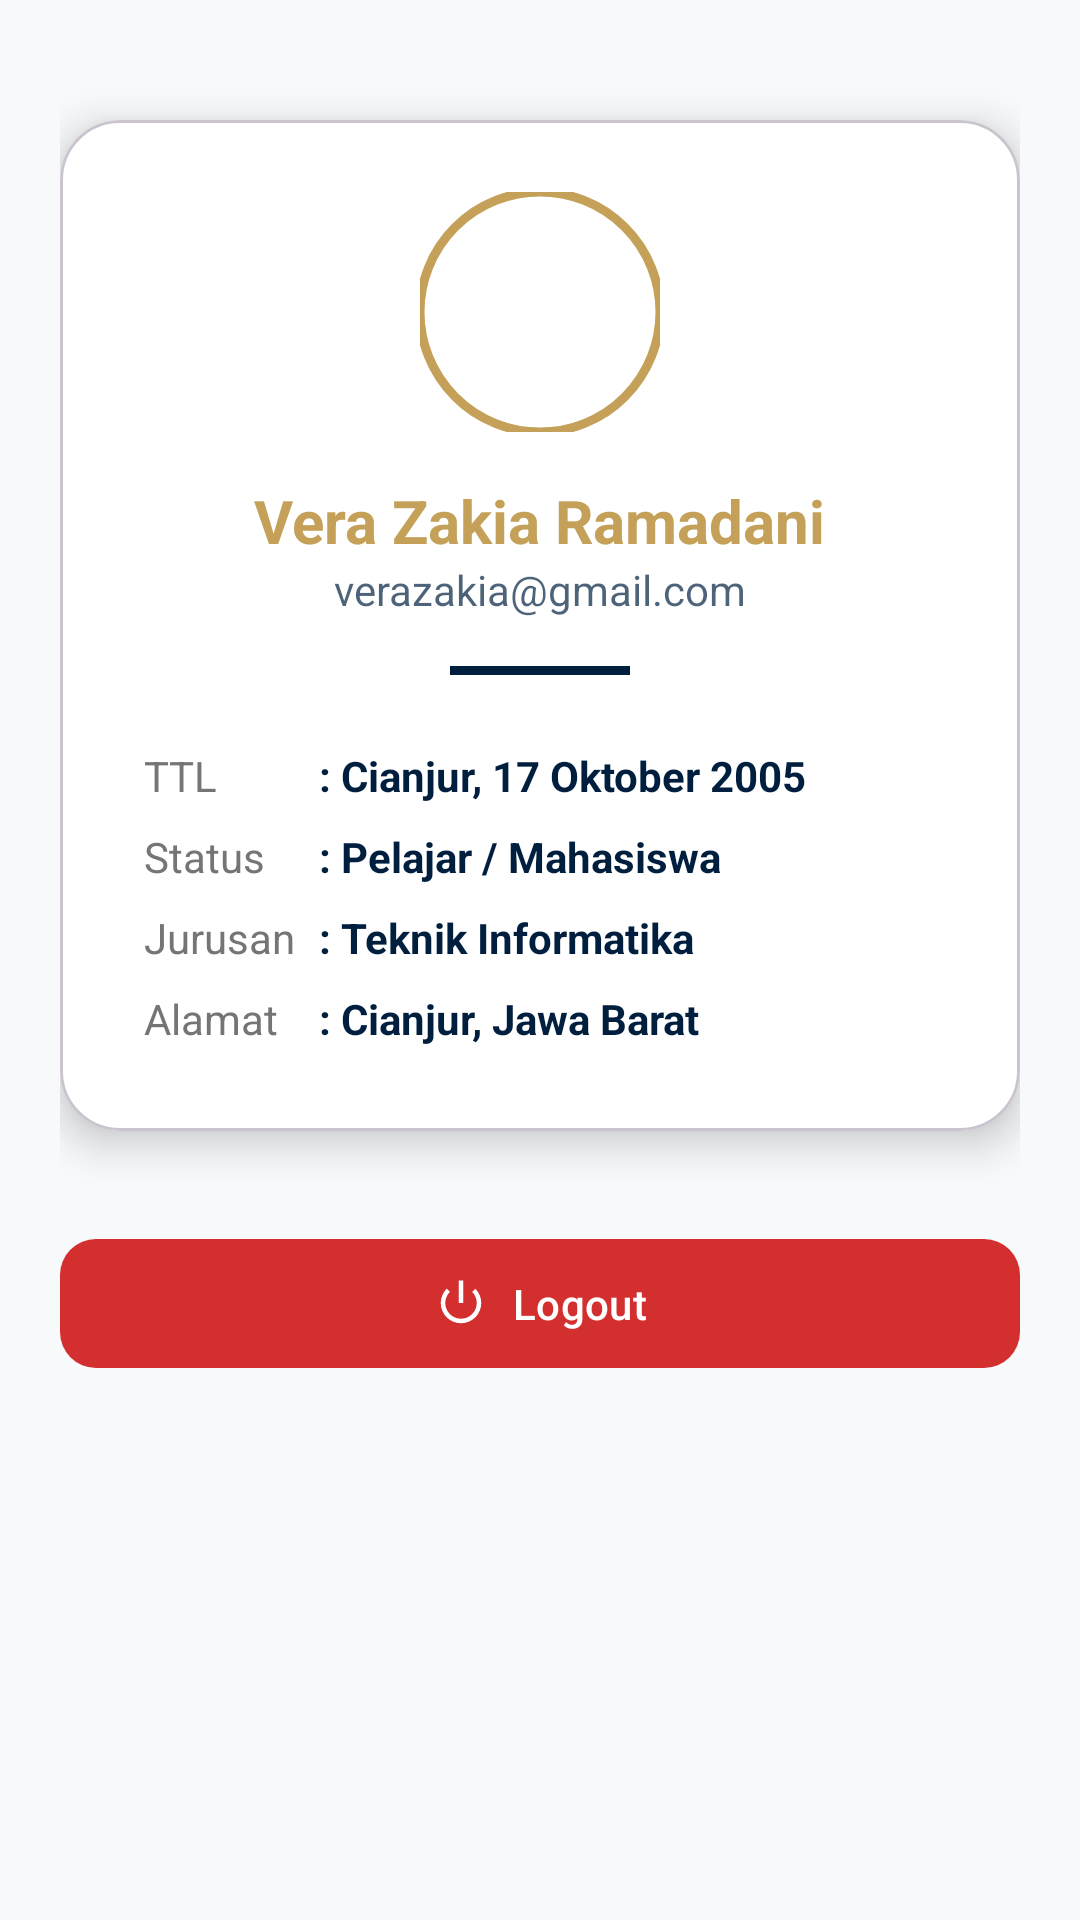

Android layout source for this screen:
<!-- AndroidManifest.xml: application theme Theme.Veranavy -->
<!-- res/layout/fragment_profile.xml -->
<?xml version="1.0" encoding="utf-8"?>
<LinearLayout xmlns:android="http://schemas.android.com/apk/res/android"
    xmlns:app="http://schemas.android.com/apk/res-auto"
    android:layout_width="match_parent"
    android:layout_height="match_parent"
    android:orientation="vertical"
    android:background="#F8F9FA"
    android:padding="20dp"
    android:gravity="center_horizontal">

    <com.google.android.material.card.MaterialCardView
        android:layout_width="match_parent"
        android:layout_height="wrap_content"
        app:cardCornerRadius="20dp"
        app:cardElevation="8dp"
        app:cardBackgroundColor="#FFFFFF"
        android:layout_marginTop="20dp">

        <LinearLayout
            android:layout_width="match_parent"
            android:layout_height="wrap_content"
            android:orientation="vertical"
            android:padding="24dp"
            android:gravity="center">

            <com.google.android.material.imageview.ShapeableImageView
                android:id="@+id/profile_image"
                android:layout_width="80dp"
                android:layout_height="80dp"
                android:scaleType="centerCrop"
                android:src="@drawable/pp"
                app:shapeAppearanceOverlay="@style/CircularShape"
                app:strokeColor="#C5A059"
                app:strokeWidth="3dp" />

            <TextView
                android:id="@+id/user_name"
                android:layout_width="wrap_content"
                android:layout_height="wrap_content"
                android:layout_marginTop="16dp"
                android:text="Vera Zakia Ramadani"
                android:textSize="20sp"
                android:textStyle="bold"
                android:textColor="#C5A059" />



            <TextView
                android:id="@+id/user_email"
                android:layout_width="wrap_content"
                android:layout_height="wrap_content"
                android:text="verazakia@gmail.com"
                android:textColor="#001F3F"
                android:textSize="14sp"
                android:alpha="0.7"/>

            <View
                android:layout_width="60dp"
                android:layout_height="3dp"
                android:background="#001F3F"
                android:layout_marginTop="16dp"
                android:layout_marginBottom="20dp" />

            <TableLayout
                android:layout_width="match_parent"
                android:layout_height="wrap_content"
                android:stretchColumns="1">

                <TableRow android:padding="4dp">
                    <TextView android:text="TTL" android:textColor="#757575" android:textSize="14sp" />
                    <TextView android:text=": Cianjur, 17 Oktober 2005" android:textColor="#001F3F" android:textStyle="bold" android:paddingStart="8dp" />
                </TableRow>

                <TableRow android:padding="4dp">
                    <TextView android:text="Status" android:textColor="#757575" android:textSize="14sp" />
                    <TextView android:text=": Pelajar / Mahasiswa" android:textColor="#001F3F" android:textStyle="bold" android:paddingStart="8dp" />
                </TableRow>

                <TableRow android:padding="4dp">
                    <TextView android:text="Jurusan" android:textColor="#757575" android:textSize="14sp" />
                    <TextView android:text=": Teknik Informatika" android:textColor="#001F3F" android:textStyle="bold" android:paddingStart="8dp" />
                </TableRow>

                <TableRow android:padding="4dp">
                    <TextView android:text="Alamat" android:textColor="#757575" android:textSize="14sp" />
                    <TextView android:text=": Cianjur, Jawa Barat" android:textColor="#001F3F" android:textStyle="bold" android:paddingStart="8dp" />
                </TableRow>
            </TableLayout>

        </LinearLayout>
    </com.google.android.material.card.MaterialCardView>

    <com.google.android.material.button.MaterialButton
        android:id="@+id/btn_logout"
        android:layout_width="match_parent"
        android:layout_height="wrap_content"
        android:layout_marginTop="32dp"
        android:text="Logout"
        android:textColor="@android:color/white"
        app:backgroundTint="#D32F2F"
        app:cornerRadius="12dp"
        android:padding="12dp"
        app:icon="@android:drawable/ic_lock_power_off"
        app:iconGravity="textStart"
        app:iconPadding="8dp" />

</LinearLayout>
<!-- resources referenced by this layout -->
<resources>
  <style name="CircularShape">
          <item name="cornerSize">50%</item>
      </style>
  <style name="Theme.Veranavy" parent="Base.Theme.Veranavy" />
  <style name="Base.Theme.Veranavy" parent="Theme.Material3.DayNight.NoActionBar">
          
          <item name="bottomNavigationStyle">@style/Widget.App.BottomNavigationView</item>
      </style>
  <style name="Widget.App.BottomNavigationView" parent="Widget.Material3.BottomNavigationView">
          <item name="itemActiveIndicatorStyle">@style/App.Indicator.None</item>
      </style>
  <style name="App.Indicator.None" parent="Widget.Material3.BottomNavigationView.ActiveIndicator">
          <item name="android:width">0dp</item>
          <item name="android:height">0dp</item>
      </style>
</resources>
